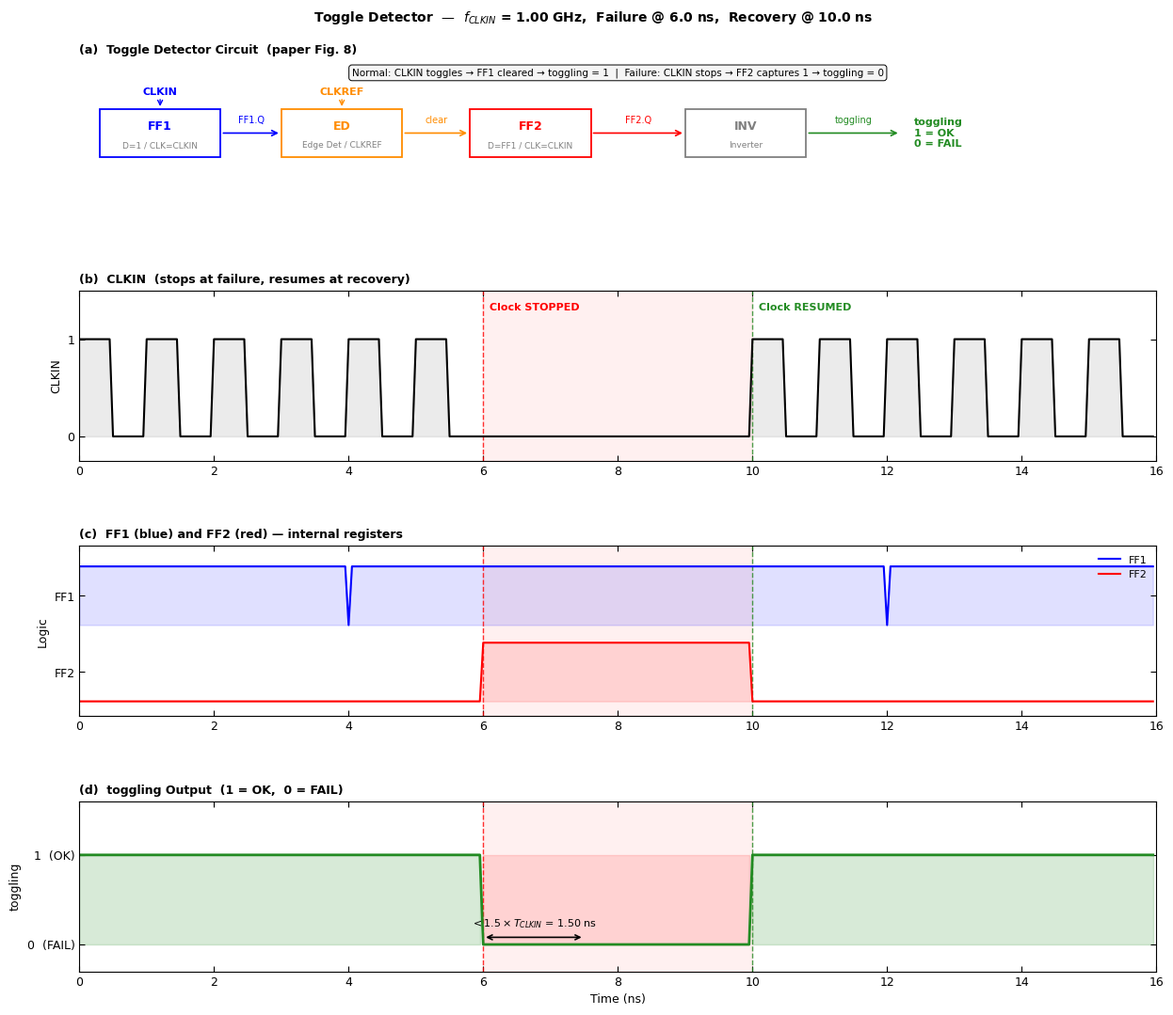

Here is the Python script that generated this plot:
"""
=============================================================================
  COMPONENT 06 — Toggle Detector
  Based on: Wainstein et al., IEEE OJ-SSCS 2025

  What it does:
    Monitors CLKIN and detects when it stops toggling (clock failure).
    The BBPD cannot detect this — if CLKIN stops, there are no edges
    to compare. The toggle detector catches this within 1.5 CLKIN cycles.

  Internal circuit (paper Fig. 8):
    FF1: D=1 (tied high), CLK=CLKIN  → set every CLKIN rising edge
    ED:  Edge detector on CLKREF     → clears FF1 on every CLKREF edge
    FF2: D=FF1.Q, CLK=CLKIN          → samples FF1

    Normal:  CLKIN toggles → FF1 set then cleared → FF2 never captures 1
             → toggling = 1  (OK)

    Failure: CLKIN stops  → FF1 stays set → FF2 captures 1
             → toggling = 0  (FAIL)

  Detection latency: < 1.5 CLKIN cycles

  Usage:
    python3 06_toggle_detector.py
=============================================================================
"""

import numpy as np
import matplotlib.pyplot as plt
import matplotlib.gridspec as gridspec
from matplotlib.patches import FancyBboxPatch

# ─────────────────────────────────────────────────────────────────────────────
# CONFIGURATION
# ─────────────────────────────────────────────────────────────────────────────
F_CLKIN       = 1.0e9
N_DIV         = 4
FAILURE_AT_NS = 6.0
RECOVER_AT_NS = 10.0
SIM_NS        = 16.0

# ─────────────────────────────────────────────────────────────────────────────
# IEEE / MATLAB STYLE
# ─────────────────────────────────────────────────────────────────────────────
plt.rcParams.update({
    'font.family':        'sans-serif',
    'font.sans-serif':    ['Arial', 'Helvetica', 'DejaVu Sans'],
    'font.size':          9,
    'axes.linewidth':     0.8,
    'axes.edgecolor':     'black',
    'axes.facecolor':     'white',
    'figure.facecolor':   'white',
    'xtick.direction':    'in',
    'ytick.direction':    'in',
    'xtick.major.size':   4,
    'ytick.major.size':   4,
    'xtick.top':          True,
    'ytick.right':        True,
    'legend.frameon':     False,
    'legend.fontsize':    8,
    'axes.titlesize':     9,
    'axes.labelsize':     9,
    'lines.linewidth':    1.5,
})

# IEEE color palette
C_CLKIN  = 'black'
C_CLKREF = 'blue'
C_FF1    = 'blue'
C_FF2    = 'red'
C_TOG_OK = '#228B22'
C_TOG_FL = 'red'
C_FAIL   = 'red'
C_RECOV  = '#228B22'


# ─────────────────────────────────────────────────────────────────────────────
# TOGGLE DETECTOR CLASS
# ─────────────────────────────────────────────────────────────────────────────

class ToggleDetector:
    """
    Behavioral model of the toggle detector circuit.
    FF1: set by CLKIN, cleared by CLKREF edge.
    FF2: samples FF1 on CLKIN rising edge.
    toggling = 1 (OK) when CLKIN is active, 0 (FAIL) when stalled.
    """
    def __init__(self):
        self.ff1 = self.ff2 = 0
        self.toggling = 1

    def reset(self):
        self.ff1 = self.ff2 = 0
        self.toggling = 1

    def sample(self, clk_active: bool, clkref_edge: bool) -> int:
        if clk_active:
            self.ff1 = 1
            if clkref_edge:
                self.ff1 = 0
            self.ff2      = 0
            self.toggling = 1
        else:
            self.ff2      = self.ff1
            self.toggling = 0 if self.ff2 == 1 else 1
        return self.toggling


# ─────────────────────────────────────────────────────────────────────────────
# SIMULATION
# ─────────────────────────────────────────────────────────────────────────────

def run_simulation():
    T_clkin_ns = 1.0 / (F_CLKIN / 1e9)
    T_ref_ns   = T_clkin_ns * N_DIV
    dt         = T_clkin_ns / 20
    t_arr      = np.arange(0, SIM_NS, dt)

    clkin_arr  = np.zeros(len(t_arr))
    clkref_arr = np.zeros(len(t_arr))
    ff1_arr    = np.zeros(len(t_arr))
    ff2_arr    = np.zeros(len(t_arr))
    tog_arr    = np.ones(len(t_arr))

    det = ToggleDetector()

    for i, t in enumerate(t_arr):
        clk_active = not (FAILURE_AT_NS <= t < RECOVER_AT_NS)

        if clk_active:
            ph = (t % T_clkin_ns) / T_clkin_ns
            clkin_arr[i] = 1.0 if ph < 0.5 else 0.0
        else:
            clkin_arr[i] = 0.0

        ph_ref = (t % T_ref_ns) / T_ref_ns
        clkref_arr[i] = 1.0 if ph_ref < 0.5 else 0.0

        clkref_edge = False
        if i > 0:
            clkref_edge = (clkref_arr[i] > 0.5 and
                           clkref_arr[i-1] <= 0.5)

        tog = det.sample(clk_active, clkref_edge)
        ff1_arr[i] = det.ff1
        ff2_arr[i] = det.ff2
        tog_arr[i] = tog

    return t_arr, clkin_arr, clkref_arr, ff1_arr, ff2_arr, tog_arr


# ─────────────────────────────────────────────────────────────────────────────
# TERMINAL SUMMARY
# ─────────────────────────────────────────────────────────────────────────────

def print_summary():
    T_ns = 1.0 / (F_CLKIN / 1e9)
    print()
    print('=' * 50)
    print('  Toggle Detector')
    print(f'  f_CLKIN        = {F_CLKIN/1e9:.3f} GHz')
    print(f'  T_CLKIN        = {T_ns:.3f} ns')
    print(f'  Detection time < 1.5 × T_CLKIN = {1.5*T_ns:.3f} ns')
    print(f'  Failure at     = {FAILURE_AT_NS} ns')
    print(f'  Recovery at    = {RECOVER_AT_NS} ns')
    print('=' * 50)
    print()


# ─────────────────────────────────────────────────────────────────────────────
# FIGURE — IEEE STYLE
# ─────────────────────────────────────────────────────────────────────────────

def plot_all():
    t, clkin, clkref, ff1, ff2, tog = run_simulation()
    T_ns = 1.0 / (F_CLKIN / 1e9)

    fig = plt.figure(figsize=(13, 11))
    fig.suptitle(
        f'Toggle Detector  —  '
        f'$f_{{CLKIN}}$ = {F_CLKIN/1e9:.2f} GHz,  '
        f'Failure @ {FAILURE_AT_NS} ns,  '
        f'Recovery @ {RECOVER_AT_NS} ns',
        fontsize=10, fontweight='bold', y=0.99
    )

    gs = gridspec.GridSpec(
        4, 2, figure=fig,
        height_ratios=[0.85, 1.0, 1.0, 1.0],
        hspace=0.52, wspace=0.30,
        left=0.08, right=0.96,
        top=0.94, bottom=0.06,
    )

    def add_failure_markers(ax):
        """Shade failure window and add vertical markers."""
        ax.axvspan(FAILURE_AT_NS, RECOVER_AT_NS,
                   color=C_FAIL, alpha=0.06, zorder=0)
        ax.axvline(FAILURE_AT_NS, color=C_FAIL,  linewidth=1.0,
                   linestyle='--', alpha=0.8)
        ax.axvline(RECOVER_AT_NS, color=C_RECOV, linewidth=1.0,
                   linestyle='--', alpha=0.8)

    # ── (a) BLOCK DIAGRAM ────────────────────────────────────────────────────
    ax_a = fig.add_subplot(gs[0, :])
    ax_a.set_xlim(0, 16)
    ax_a.set_ylim(0, 3)
    ax_a.axis('off')
    ax_a.set_title('(a)  Toggle Detector Circuit  (paper Fig. 8)',
                   loc='left', fontsize=9, fontweight='bold')

    def box(ax, x, y, w, h, lbl, sub, col):
        ax.add_patch(FancyBboxPatch(
            (x, y), w, h, boxstyle='square,pad=0.0',
            facecolor='white', edgecolor=col,
            linewidth=1.3, zorder=3))
        ax.text(x+w/2, y+h*0.65, lbl, ha='center', va='center',
                fontsize=9, fontweight='bold', color=col, zorder=4)
        ax.text(x+w/2, y+h*0.25, sub, ha='center', va='center',
                fontsize=6.5, color='gray', zorder=4)

    box(ax_a, 0.3,  1.0, 1.8, 1.0, 'FF1', 'D=1 / CLK=CLKIN',  C_FF1)
    box(ax_a, 3.0,  1.0, 1.8, 1.0, 'ED',  'Edge Det / CLKREF', 'darkorange')
    box(ax_a, 5.8,  1.0, 1.8, 1.0, 'FF2', 'D=FF1 / CLK=CLKIN', C_FF2)
    box(ax_a, 9.0,  1.0, 1.8, 1.0, 'INV', 'Inverter',           'gray')

    # Arrows between blocks
    for x1, x2, col, lbl in [
        (2.1,  3.0,  C_FF1,        'FF1.Q'),
        (4.8,  5.8,  'darkorange', 'clear'),
        (7.6,  9.0,  C_FF2,        'FF2.Q'),
        (10.8, 12.2, C_TOG_OK,     'toggling'),
    ]:
        ax_a.annotate('', xy=(x2, 1.5), xytext=(x1, 1.5),
                      arrowprops=dict(arrowstyle='->', color=col,
                                      lw=1.2, mutation_scale=10))
        ax_a.text((x1+x2)/2, 1.72, lbl, ha='center',
                  fontsize=7, color=col)

    # Input arrows
    ax_a.text(1.2, 2.3, 'CLKIN', ha='center', fontsize=8,
              fontweight='bold', color=C_FF1)
    ax_a.annotate('', xy=(1.2, 2.0), xytext=(1.2, 2.25),
                  arrowprops=dict(arrowstyle='->', color=C_FF1,
                                  lw=1.0, mutation_scale=9))
    ax_a.text(3.9, 2.3, 'CLKREF', ha='center', fontsize=8,
              fontweight='bold', color='darkorange')
    ax_a.annotate('', xy=(3.9, 2.0), xytext=(3.9, 2.25),
                  arrowprops=dict(arrowstyle='->', color='darkorange',
                                  lw=1.0, mutation_scale=9))

    # Output label
    ax_a.text(12.4, 1.5, 'toggling\n1 = OK\n0 = FAIL',
              ha='left', va='center', fontsize=8,
              fontweight='bold', color=C_TOG_OK)

    # Logic description box
    ax_a.text(8.0, 2.75,
              'Normal: CLKIN toggles → FF1 cleared → toggling = 1  |  '
              'Failure: CLKIN stops → FF2 captures 1 → toggling = 0',
              ha='center', va='center', fontsize=7.5,
              bbox=dict(boxstyle='round,pad=0.3', fc='#f5f5f5',
                        ec='black', lw=0.7))

    # ── (b) CLKIN ────────────────────────────────────────────────────────────
    ax_b = fig.add_subplot(gs[1, :])
    add_failure_markers(ax_b)

    ax_b.plot(t, clkin, color=C_CLKIN, linewidth=1.5)
    ax_b.fill_between(t, 0, clkin, color=C_CLKIN, alpha=0.08)

    ax_b.set_yticks([0, 1])
    ax_b.set_yticklabels(['0', '1'])
    ax_b.set_ylim(-0.25, 1.5)
    ax_b.set_xlim(0, SIM_NS)
    ax_b.set_ylabel('CLKIN')
    ax_b.set_title('(b)  CLKIN  (stops at failure, resumes at recovery)',
                   loc='left', fontsize=9, fontweight='bold')
    ax_b.text(FAILURE_AT_NS + 0.1, 1.3, 'Clock STOPPED',
              fontsize=8, color=C_FAIL, fontweight='bold')
    ax_b.text(RECOVER_AT_NS + 0.1, 1.3, 'Clock RESUMED',
              fontsize=8, color=C_RECOV, fontweight='bold')

    # ── (c) FF1 and FF2 ──────────────────────────────────────────────────────
    ax_c = fig.add_subplot(gs[2, :])
    add_failure_markers(ax_c)

    ax_c.plot(t, ff1 + 1.3, color=C_FF1, linewidth=1.5, label='FF1')
    ax_c.plot(t, ff2,       color=C_FF2, linewidth=1.5, label='FF2')
    ax_c.fill_between(t, 1.3, ff1 + 1.3, color=C_FF1, alpha=0.12)
    ax_c.fill_between(t, 0,   ff2,        color=C_FF2, alpha=0.12)

    ax_c.set_yticks([0.5, 1.8])
    ax_c.set_yticklabels(['FF2', 'FF1'])
    ax_c.set_ylim(-0.25, 2.65)
    ax_c.set_xlim(0, SIM_NS)
    ax_c.set_ylabel('Logic')
    ax_c.legend(loc='upper right', fontsize=8)
    ax_c.set_title('(c)  FF1 (blue) and FF2 (red) — internal registers',
                   loc='left', fontsize=9, fontweight='bold')

    # ── (d) TOGGLING OUTPUT ──────────────────────────────────────────────────
    ax_d = fig.add_subplot(gs[3, :])
    add_failure_markers(ax_d)

    ax_d.plot(t, tog, color=C_TOG_OK, linewidth=2.0)
    ax_d.fill_between(t, 0, tog,
                      where=(tog > 0.5), color=C_TOG_OK, alpha=0.18)
    ax_d.fill_between(t, 0, 1,
                      where=(tog < 0.5), color=C_TOG_FL, alpha=0.12)

    ax_d.set_yticks([0, 1])
    ax_d.set_yticklabels(['0  (FAIL)', '1  (OK)'])
    ax_d.set_ylim(-0.3, 1.6)
    ax_d.set_xlim(0, SIM_NS)
    ax_d.set_xlabel('Time (ns)')
    ax_d.set_ylabel('toggling')
    ax_d.set_title('(d)  toggling Output  (1 = OK,  0 = FAIL)',
                   loc='left', fontsize=9, fontweight='bold')

    # Detection latency annotation
    fail_detect = FAILURE_AT_NS + 1.5 * T_ns
    ax_d.annotate('', xy=(fail_detect, 0.08),
                  xytext=(FAILURE_AT_NS, 0.08),
                  arrowprops=dict(arrowstyle='<->',
                                  color='black', lw=1.2,
                                  mutation_scale=9))
    ax_d.text((FAILURE_AT_NS + fail_detect) / 2, 0.20,
              f'$< 1.5 \\times T_{{CLKIN}}$ = {1.5*T_ns:.2f} ns',
              ha='center', fontsize=8, color='black')

    return fig


# ─────────────────────────────────────────────────────────────────────────────
# MAIN
# ─────────────────────────────────────────────────────────────────────────────

def main():
    print_summary()
    fig = plot_all()
    fig.canvas.manager.set_window_title('Component 06 — Toggle Detector')
    plt.show()


if __name__ == '__main__':
    main()
